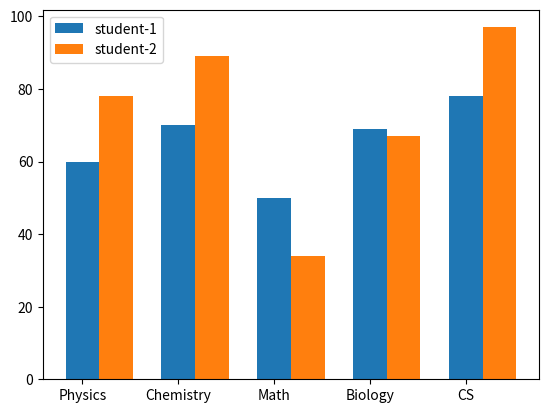

Python code for this plot:
# Display the marks of two students for 5 subjects using suitable graphical tools.
import matplotlib.pyplot as plt

marks1=[60,70,50,69,78]
marks2=[78,89,34,67,97]
x = [1, 2, 3, 4, 5]
width=0.35

subs=["Physics","Chemistry","Math","Biology","CS"]
plt.bar(x,marks1, width,label="student-1")
plt.bar([i+width for i in x],marks2,width,label="student-2")

plt.xticks(x,subs)
plt.legend()
plt.show()